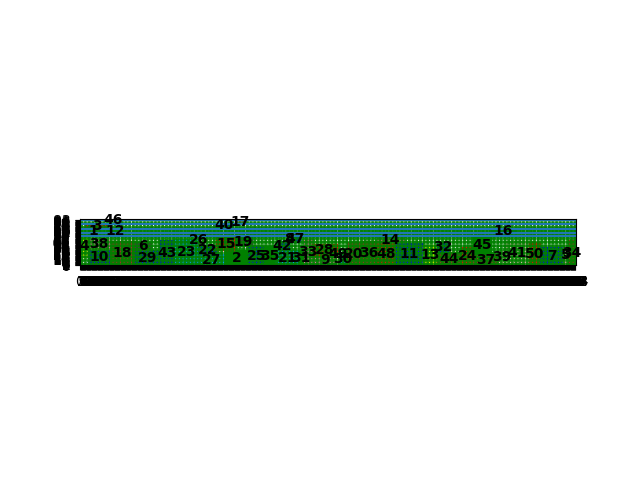

Values plotted in this chart, from the file beside it:
index, mooring time, starting berth position occupied
4, 2, 16
10, 14, 0
18, 54, 0
29, 101, 0
43, 144, 0
23, 173, 0
27, 216, 0
22, 216, 20
1, 14, 59
3, 10, 68
38, 14, 30
2, 265, 0
25, 307, 0
35, 336, 0
15, 249, 28
21, 358, 0
31, 399, 0
33, 408, 0
9, 424, 0
19, 284, 36
49, 469, 0
30, 472, 0
12, 52, 59
20, 487, 0
6, 101, 28
28, 424, 18
36, 510, 0
48, 542, 0
11, 576, 0
13, 625, 0
42, 358, 28
44, 651, 0
24, 696, 0
37, 717, 0
39, 763, 0
40, 249, 71
41, 775, 0
26, 216, 39
45, 717, 21
50, 819, 0
7, 840, 0
5, 881, 0
14, 542, 42
34, 890, 0
46, 49, 82
17, 284, 76
32, 651, 25
16, 749, 59
8, 381, 43
47, 382, 42
Cost, 56330
Time to process, 204.3
